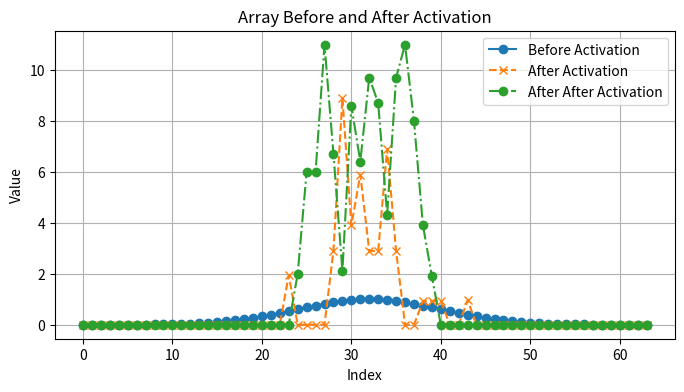

Reproduce this figure in Python.

import math
import numpy as np
import matplotlib.pyplot as plt

def create_weight_matrix(neuron_array):
    k1 = 1.0
    k2 = 0.25
    A = 2.0
    alpha = 0.28
    num_neurons = len(neuron_array)
    weight_matrix = np.zeros((num_neurons, num_neurons))
    
    for i in range(num_neurons):
        for j in range(num_neurons):
            if i == j:
                weight_matrix[i, j] = 0.0  # Self-excitation is set to 0
            else:
                angle_i = 2 * np.pi * i / num_neurons
                angle_j = 2 * np.pi * j / num_neurons
                angle_diff = angle_i - angle_j
                first_term = A * np.exp(k1 * (np.cos(angle_diff) - 1))
                second_term = A * np.exp(k2 * (np.cos(angle_diff) - 1))
                weight = alpha + first_term - second_term
                weight_matrix[i, j] = weight

    return weight_matrix

def firing_rate_function(input):
    spiking_rate = 0.4 * (1 + math.tanh((0.4 * input)))

    return spiking_rate

def neuron_activation(input, previous_activation):
    firing_rate = firing_rate_function(input)

    # Generate an array of length 10 with Poisson-distributed values
    poisson_array = np.random.poisson(firing_rate, size=10)
    activation = np.sum(poisson_array) - (previous_activation / len(poisson_array))
    
    if activation < 0:
        activation = 0
    return (activation)

def activation_function(previous_input, new_dotted_input):
    new_activation = []
    for i in range(len(new_dotted_input)):
        new_activation.append(neuron_activation(new_dotted_input[i], previous_input[i]))
    return new_activation

def create_input(array_size, center, width):
    # Create an array of indices
    indices = np.arange(array_size)

    # Calculate the bell curve values using a Gaussian function
    bell_curve = np.exp(-(np.minimum(np.abs(indices - center), array_size - np.abs(indices - center)) ** 2) / (2 * width ** 2))

    # Normalize the bell curve values to have a maximum value of 1
    bell_curve /= np.max(bell_curve)
    
    return bell_curve

neuron_array = create_input(64, 32, 64/8)

weight_matrix = create_weight_matrix(neuron_array)

activation = activation_function(neuron_array, np.dot(neuron_array, weight_matrix))
print(activation)

activation_2 = activation_function(activation, np.dot(activation, weight_matrix))

indices = np.arange(len(neuron_array))
# Create a figure and axis for the plot
plt.figure(figsize=(8, 4))
plt.title("Array Before and After Activation")
plt.xlabel("Index")
plt.ylabel("Value")

# Plot the data before activation in blue
plt.plot(indices, neuron_array, label="Before Activation", marker='o', linestyle='-')

# Plot the data after activation in red
plt.plot(indices, activation, label="After Activation", marker='x', linestyle='--')

# Plot the data after activation in red
plt.plot(indices, activation_2, label="After After Activation", marker='o', linestyle='-.')

# Add a legend
plt.legend()

# Show the plot
plt.grid(True)
plt.show()